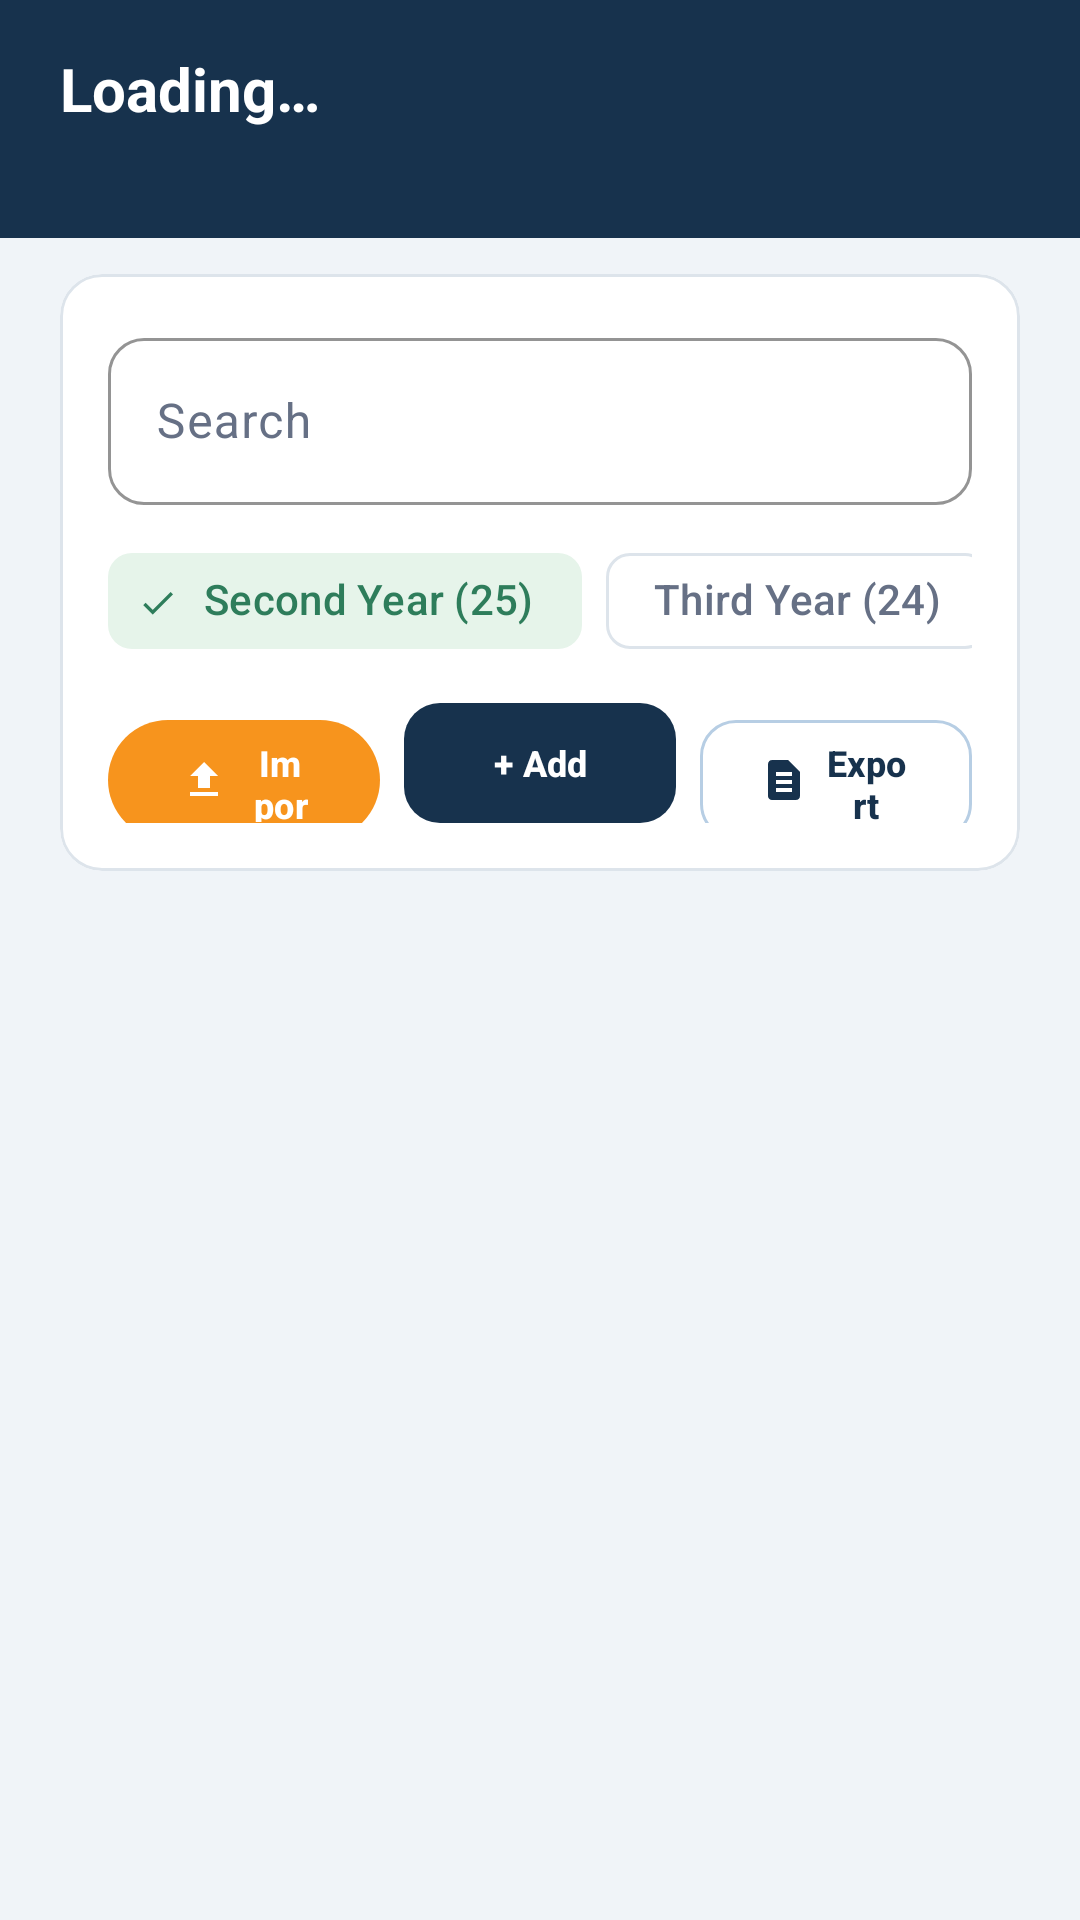

The Android layout XML behind this screen, and the referenced resources:
<!-- AndroidManifest.xml: application theme Theme.ExamHallAllocation -->
<!-- res/layout/fragment_students.xml -->
<?xml version="1.0" encoding="utf-8"?>
<androidx.constraintlayout.widget.ConstraintLayout xmlns:android="http://schemas.android.com/apk/res/android"
    xmlns:app="http://schemas.android.com/apk/res-auto"
    android:layout_width="match_parent"
    android:layout_height="match_parent"
    android:background="@color/screen_bg">

    
    <LinearLayout
        android:id="@+id/panelStats"
        android:layout_width="match_parent"
        android:layout_height="wrap_content"
        android:background="@color/navy_primary"
        android:orientation="vertical"
        android:paddingHorizontal="@dimen/screen_padding_h"
        android:paddingVertical="@dimen/space_16"
        app:layout_constraintTop_toTopOf="parent">

        <TextView
            android:id="@+id/tvTotalActive"
            android:layout_width="wrap_content"
            android:layout_height="wrap_content"
            android:textColor="@color/white"
            android:textSize="20sp"
            android:textStyle="bold"
            android:text="@string/loading" />

        <TextView
            android:id="@+id/tvYearBreakdown"
            android:layout_width="wrap_content"
            android:layout_height="wrap_content"
            android:layout_marginTop="@dimen/space_4"
            android:textColor="@color/text_on_navy_secondary"
            android:textSize="@dimen/text_small" />
    </LinearLayout>

    
    <com.google.android.material.card.MaterialCardView
        android:id="@+id/cardSearch"
        style="@style/Widget.ExamHallAllocation.Card.Bordered"
        android:layout_width="match_parent"
        android:layout_height="wrap_content"
        android:layout_marginHorizontal="@dimen/screen_padding_h"
        android:layout_marginTop="@dimen/space_12"
        app:layout_constraintTop_toBottomOf="@id/panelStats">

        <LinearLayout
            android:layout_width="match_parent"
            android:layout_height="wrap_content"
            android:orientation="vertical">

            
            <com.google.android.material.textfield.TextInputLayout
                style="@style/Widget.ExamHallAllocation.TextInput"
                android:layout_width="match_parent"
                android:layout_height="wrap_content"
                android:hint="@string/action_search"
                app:startIconDrawable="@drawable/ic_search">

                <com.google.android.material.textfield.TextInputEditText
                    android:id="@+id/etSearch"
                    android:layout_width="match_parent"
                    android:layout_height="wrap_content"
                    android:inputType="text"
                    android:maxLines="1" />
            </com.google.android.material.textfield.TextInputLayout>

            
            <HorizontalScrollView
                android:layout_width="match_parent"
                android:layout_height="wrap_content"
                android:layout_marginTop="@dimen/space_8"
                android:scrollbars="none">

                <com.google.android.material.chip.ChipGroup
                    android:id="@+id/chipGroupYears"
                    android:layout_width="wrap_content"
                    android:layout_height="wrap_content"
                    app:singleLine="true"
                    app:selectionRequired="true"
                    app:singleSelection="true">

                    <com.google.android.material.chip.Chip
                        android:id="@+id/chipYear2"
                        style="@style/Widget.Material3.Chip.Filter"
                        android:layout_width="wrap_content"
                        android:layout_height="wrap_content"
                        android:checked="true"
                        android:text="Second Year (25)" />

                    <com.google.android.material.chip.Chip
                        android:id="@+id/chipYear3"
                        style="@style/Widget.Material3.Chip.Filter"
                        android:layout_width="wrap_content"
                        android:layout_height="wrap_content"
                        android:text="Third Year (24)" />

                    <com.google.android.material.chip.Chip
                        android:id="@+id/chipYear4"
                        style="@style/Widget.Material3.Chip.Filter"
                        android:layout_width="wrap_content"
                        android:layout_height="wrap_content"
                        android:text="Final Year (23)" />
                </com.google.android.material.chip.ChipGroup>
            </HorizontalScrollView>

            
            <LinearLayout
                android:layout_width="match_parent"
                android:layout_height="wrap_content"
                android:layout_marginTop="@dimen/space_10"
                android:orientation="horizontal">

                <com.google.android.material.button.MaterialButton
                    android:id="@+id/btnImport"
                    style="@style/Widget.Material3.Button.TonalButton"
                    android:layout_width="0dp"
                    android:layout_height="@dimen/button_height_small"
                    android:layout_weight="1"
                    android:text="Import"
                    android:textColor="@color/white"
                    android:textSize="12sp"
                    android:textStyle="bold"
                    app:backgroundTint="@color/grt_orange"
                    app:icon="@drawable/ic_upload"
                    app:iconSize="16dp"
                    app:iconTint="@color/white"
                    android:insetTop="0dp"
                    android:insetBottom="0dp" />

                <com.google.android.material.button.MaterialButton
                    android:id="@+id/btnAddStudent"
                    style="@style/Widget.ExamHallAllocation.Button.Navy"
                    android:layout_width="0dp"
                    android:layout_height="@dimen/button_height_small"
                    android:layout_marginStart="@dimen/space_8"
                    android:layout_weight="1"
                    android:text="+ Add"
                    android:textSize="12sp"
                    android:insetTop="0dp"
                    android:insetBottom="0dp" />

                <com.google.android.material.button.MaterialButton
                    android:id="@+id/btnExportStudents"
                    style="@style/Widget.ExamHallAllocation.Button.Outlined"
                    android:layout_width="0dp"
                    android:layout_height="@dimen/button_height_small"
                    android:layout_marginStart="@dimen/space_8"
                    android:layout_weight="1"
                    android:text="Export"
                    android:textColor="@color/navy_primary"
                    android:textSize="12sp"
                    android:textStyle="bold"
                    app:icon="@drawable/ic_document"
                    app:iconSize="16dp"
                    app:iconTint="@color/navy_primary"
                    android:insetTop="0dp"
                    android:insetBottom="0dp" />
            </LinearLayout>
        </LinearLayout>
    </com.google.android.material.card.MaterialCardView>

    
    <androidx.recyclerview.widget.RecyclerView
        android:id="@+id/recyclerStudents"
        android:layout_width="match_parent"
        android:layout_height="0dp"
        android:layout_marginHorizontal="@dimen/screen_padding_h"
        android:layout_marginTop="@dimen/space_8"
        android:clipToPadding="false"
        android:paddingBottom="@dimen/space_24"
        app:layout_constraintTop_toBottomOf="@id/cardSearch"
        app:layout_constraintBottom_toBottomOf="parent" />

    <include
        android:id="@+id/emptyState"
        layout="@layout/view_empty_state"
        android:layout_width="match_parent"
        android:layout_height="wrap_content"
        android:layout_marginTop="@dimen/space_32"
        app:layout_constraintTop_toBottomOf="@id/cardSearch"
        android:visibility="gone" />
</androidx.constraintlayout.widget.ConstraintLayout>
<!-- res/layout/view_empty_state.xml (included above) -->
<?xml version="1.0" encoding="utf-8"?>
<LinearLayout xmlns:android="http://schemas.android.com/apk/res/android"
    android:layout_width="match_parent"
    android:layout_height="wrap_content"
    android:orientation="vertical"
    android:gravity="center"
    android:padding="@dimen/space_32">

    <ImageView
        android:id="@+id/ivEmptyIcon"
        android:layout_width="56dp"
        android:layout_height="56dp"
        android:src="@drawable/ic_calendar"
        app:tint="@color/text_disabled"
        xmlns:app="http://schemas.android.com/apk/res-auto"
        android:contentDescription="@null" />

    <TextView
        android:id="@+id/tvEmptyTitle"
        android:layout_width="wrap_content"
        android:layout_height="wrap_content"
        android:layout_marginTop="@dimen/space_16"
        android:textSize="@dimen/text_section"
        android:textStyle="bold"
        android:textColor="@color/text_secondary"
        android:gravity="center"
        android:text="@string/students_empty" />

    <TextView
        android:id="@+id/tvEmptyHint"
        android:layout_width="wrap_content"
        android:layout_height="wrap_content"
        android:layout_marginTop="@dimen/space_8"
        android:textSize="@dimen/text_small"
        android:textColor="@color/text_disabled"
        android:gravity="center"
        android:text="@string/students_empty_hint" />
</LinearLayout>
<!-- resources referenced by this layout -->
<resources>
  <color name="grt_orange">#F7941D</color>
  <color name="navy_primary">#17324D</color>
  <color name="screen_bg">#F0F4F8</color>
  <color name="text_disabled">#9AA5B1</color>
  <color name="text_on_navy_secondary">#B9C6D2</color>
  <color name="text_secondary">#667085</color>
  <color name="white">#FFFFFFFF</color>
  <dimen name="button_height_small">40dp</dimen>
  <dimen name="screen_padding_h">20dp</dimen>
  <dimen name="space_10">10dp</dimen>
  <dimen name="space_12">12dp</dimen>
  <dimen name="space_16">16dp</dimen>
  <dimen name="space_24">24dp</dimen>
  <dimen name="space_32">32dp</dimen>
  <dimen name="space_4">4dp</dimen>
  <dimen name="space_8">8dp</dimen>
  <dimen name="text_section">16sp</dimen>
  <dimen name="text_small">12sp</dimen>
  <!-- drawable ic_calendar (drawable) -->
  <vector xmlns:android="http://schemas.android.com/apk/res/android"
      android:width="24dp" android:height="24dp"
      android:viewportWidth="24" android:viewportHeight="24"
      android:tint="?attr/colorControlNormal">
      <path android:fillColor="@android:color/white"
          android:pathData="M20,3h-1V1h-2v2H7V1H5v2H4c-1.1,0 -2,0.9 -2,2v16c0,1.1 0.9,2 2,2h16c1.1,0 2,-0.9 2,-2V5c0,-1.1 -0.9,-2 -2,-2zM20,21H4V8h16v13z" />
  </vector>
  <!-- drawable ic_upload (drawable) -->
  <vector xmlns:android="http://schemas.android.com/apk/res/android"
      android:width="24dp"
      android:height="24dp"
      android:viewportWidth="24"
      android:viewportHeight="24"
      android:tint="?attr/colorControlNormal">
      <path
          android:fillColor="@android:color/white"
          android:pathData="M9,16h6v-6h4l-7,-7 -7,7h4v6zm-4,2h14v2H5v-2z" />
  </vector>
  <string name="action_search">Search</string>
  <string name="loading">Loading…</string>
  <string name="students_empty">No students added yet</string>
  <string name="students_empty_hint">Add students or import a CSV file to get started</string>
  <style name="Widget.ExamHallAllocation.Card.Bordered" parent="Widget.Material3.CardView.Outlined">
          <item name="cardBackgroundColor">@color/card_surface</item>
          <item name="cardCornerRadius">@dimen/card_radius</item>
          <item name="cardElevation">0dp</item>
          <item name="contentPadding">@dimen/card_padding</item>
          <item name="strokeWidth">@dimen/card_stroke</item>
          <item name="strokeColor">@color/stroke_light</item>
      </style>
  <style name="Theme.ExamHallAllocation" parent="Base.Theme.ExamHallAllocation" />
  <dimen name="button_text_size">15sp</dimen>
  <dimen name="button_height">52dp</dimen>
  <dimen name="space_20">20dp</dimen>
  <dimen name="button_radius">12dp</dimen>
  <color name="chip_stroke_blue">#B7CEE4</color>
  <color name="card_surface">#FFFFFF</color>
  <dimen name="card_radius">14dp</dimen>
  <dimen name="card_padding">16dp</dimen>
  <dimen name="card_stroke">1dp</dimen>
  <color name="stroke_light">#DDE4EB</color>
  <dimen name="input_radius">12dp</dimen>
  <color name="blue_tint_bg">#EBF2FE</color>
  <color name="blue_secondary">#2E5D7B</color>
  <color name="status_green_bg">#E6F4EA</color>
  <color name="status_green_text">#2E7D5B</color>
  <color name="grt_orange_light">#FDEBD6</color>
  <color name="grt_orange_dark">#D97B06</color>
  <color name="status_red_text">#C0393D</color>
  <color name="status_red_bg">#FDF2F2</color>
  <color name="text_primary">#1F2933</color>
  <color name="field_bg">#F6F8FA</color>
  <color name="navy_deep">#0F2438</color>
  <style name="Theme.ExamHallAllocation.Dialog" parent="ThemeOverlay.Material3.MaterialAlertDialog">
          <item name="shapeAppearanceOverlay">@style/ShapeDialog.ExamHallAllocation</item>
      </style>
  <style name="ShapeDialog.ExamHallAllocation" parent="">
          <item name="cornerFamily">rounded</item>
          <item name="cornerSize">@dimen/dialog_radius</item>
      </style>
  <dimen name="dialog_radius">18dp</dimen>
</resources>
